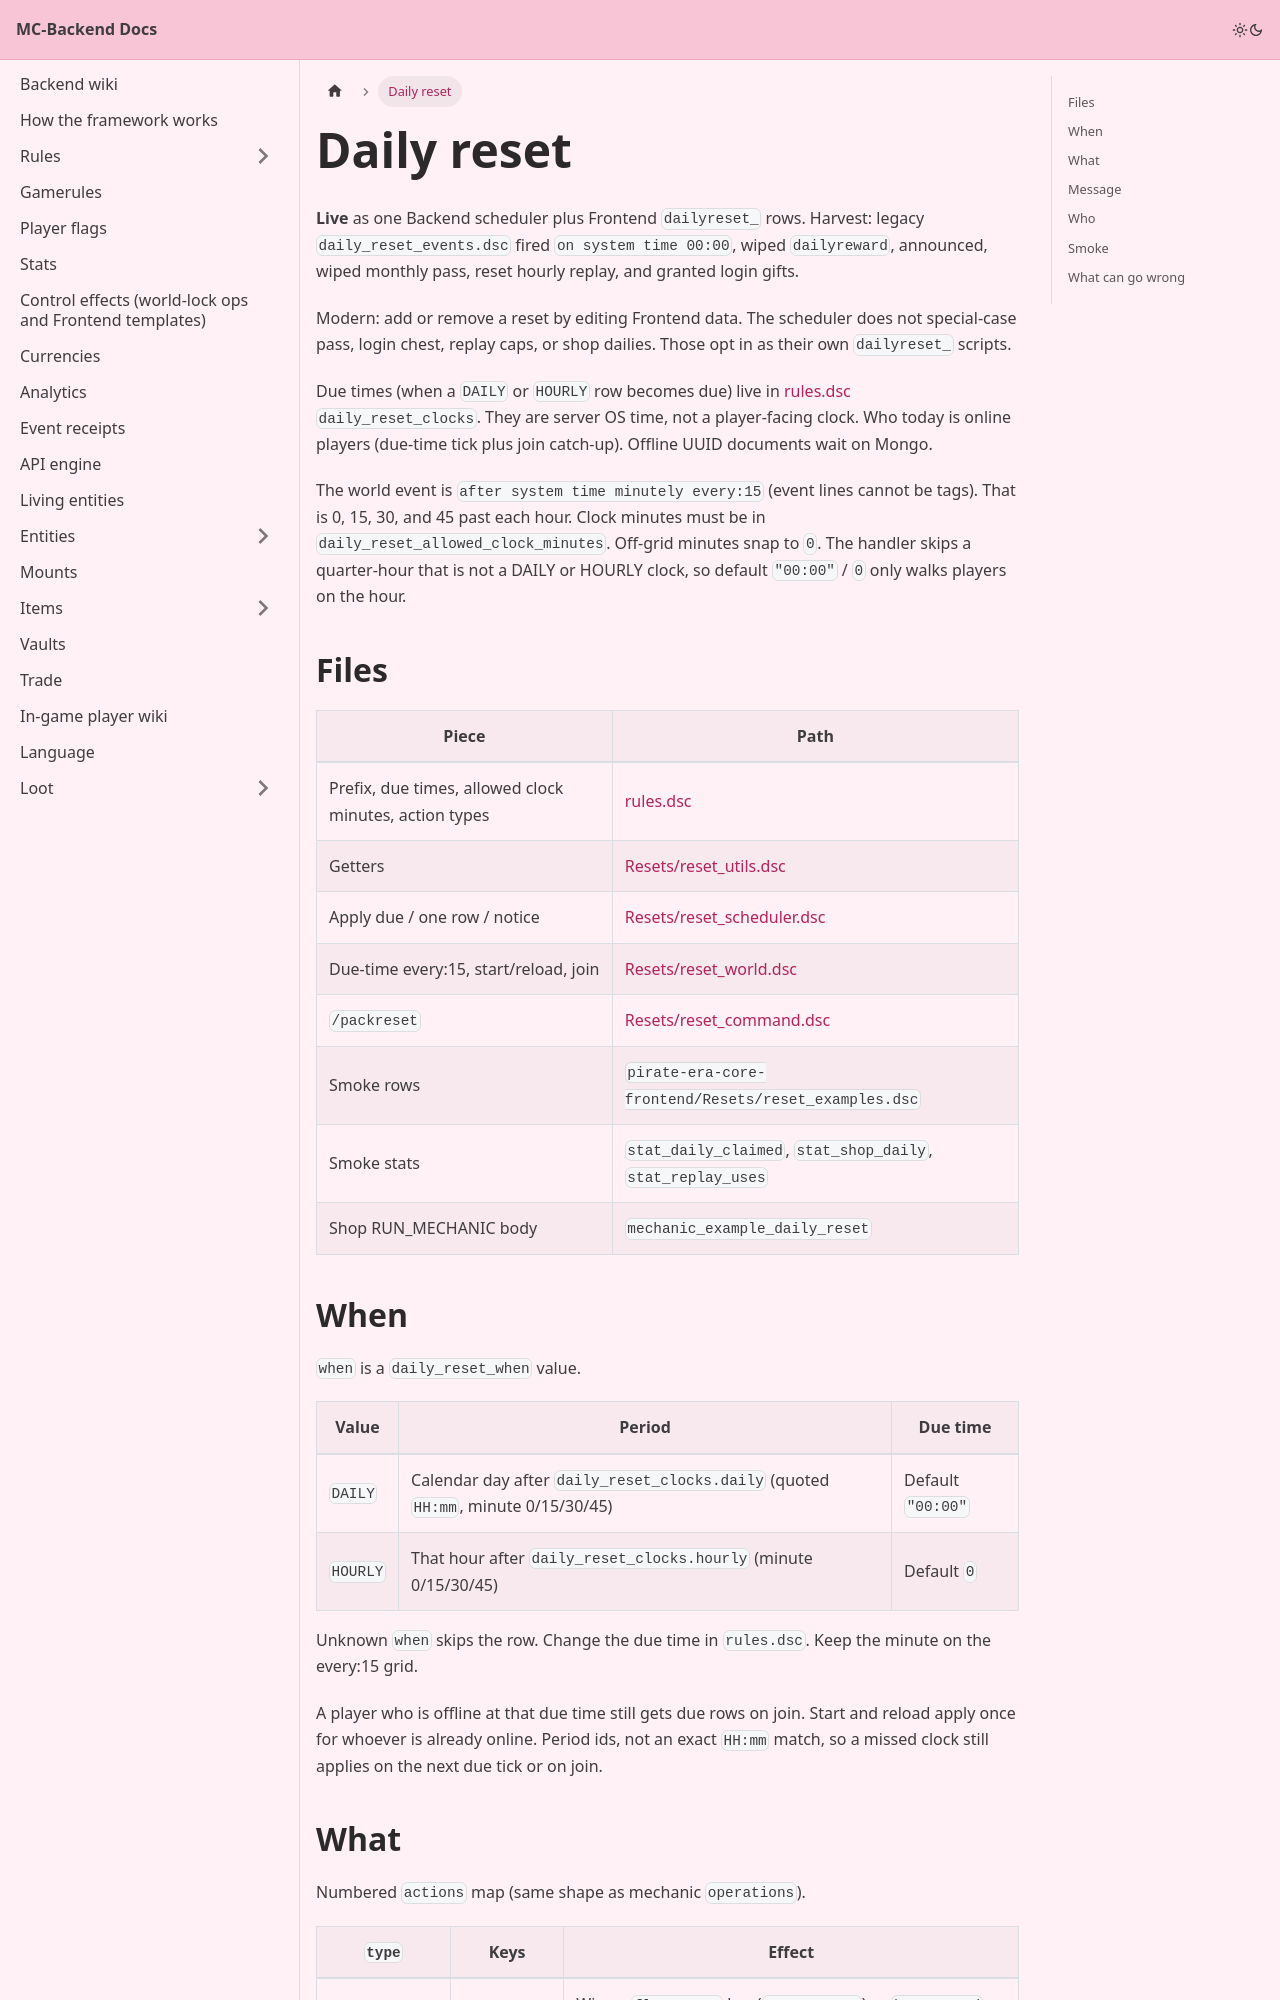

repository: Pirate-Era-Network/MC-Backend-Docs · page: resets.html · generator: docusaurus

---
sidebar_position: 32
---

# Daily reset

**Live** as one Backend scheduler plus Frontend `dailyreset_` rows. Harvest: legacy `daily_reset_events.dsc` fired `on system time 00:00`, wiped `dailyreward`, announced, wiped monthly pass, reset hourly replay, and granted login gifts.

Modern: add or remove a reset by editing Frontend data. The scheduler does not special-case pass, login chest, replay caps, or shop dailies. Those opt in as their own `dailyreset_` scripts.

Due times (when a `DAILY` or `HOURLY` row becomes due) live in [rules.dsc](https://github.com/Pirate-Era-Network/mc-denizen-core-backend/blob/main/rules.dsc) `daily_reset_clocks`. They are server OS time, not a player-facing clock. Who today is online players (due-time tick plus join catch-up). Offline UUID documents wait on Mongo.

The world event is `after system time minutely every:15` (event lines cannot be tags). That is 0, 15, 30, and 45 past each hour. Clock minutes must be in `daily_reset_allowed_clock_minutes`. Off-grid minutes snap to `0`. The handler skips a quarter-hour that is not a DAILY or HOURLY clock, so default `"00:00"` / `0` only walks players on the hour.

## Files

| Piece | Path |
| --- | --- |
| Prefix, due times, allowed clock minutes, action types | [rules.dsc](https://github.com/Pirate-Era-Network/mc-denizen-core-backend/blob/main/rules.dsc) |
| Getters | [Resets/reset_utils.dsc](https://github.com/Pirate-Era-Network/mc-denizen-core-backend/blob/main/Resets/reset_utils.dsc) |
| Apply due / one row / notice | [Resets/reset_scheduler.dsc](https://github.com/Pirate-Era-Network/mc-denizen-core-backend/blob/main/Resets/reset_scheduler.dsc) |
| Due-time every:15, start/reload, join | [Resets/reset_world.dsc](https://github.com/Pirate-Era-Network/mc-denizen-core-backend/blob/main/Resets/reset_world.dsc) |
| `/packreset` | [Resets/reset_command.dsc](https://github.com/Pirate-Era-Network/mc-denizen-core-backend/blob/main/Resets/reset_command.dsc) |
| Smoke rows | `pirate-era-core-frontend/Resets/reset_examples.dsc` |
| Smoke stats | `stat_daily_claimed`, `stat_shop_daily`, `stat_replay_uses` |
| Shop RUN_MECHANIC body | `mechanic_example_daily_reset` |
